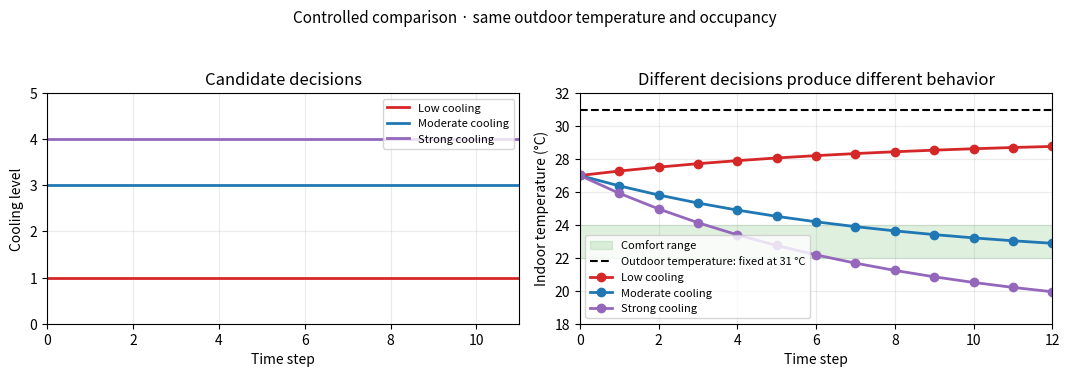

This figure's Python source: (Note: this script raises an exception after producing the figure.)
# Canonical classroom system used throughout Lectures 01-1, 01-2, and 02-1.
import numpy as np

TIME_STEPS = 12
INITIAL_TEMPERATURE = 27.0

# Fixed parameters
WEATHER_EXCHANGE = 0.12
OCCUPANT_HEAT = 0.012
COOLING_EFFECT = 0.45

# External inputs
OUTSIDE_TEMPERATURE = np.full(TIME_STEPS, 31.0)
OCCUPANTS = np.full(TIME_STEPS, 20.0)

# Requirement limits
MIN_COOLING = 0.0
MAX_COOLING = 5.0
MIN_TEMPERATURE = 20.0
MAX_TEMPERATURE = 30.0
MAX_ENERGY = 60.0


def expand_decision(decision):
    """Expand (early cooling, late cooling) into the 12-step decision schedule."""
    early_cooling, late_cooling = map(float, decision)
    return np.r_[
        np.full(6, early_cooling),
        np.full(6, late_cooling),
    ]


def simulate_classroom(decision):
    """Apply the 01-1 state equation and return the complete state path."""
    cooling_schedule = expand_decision(decision)
    temperatures = [INITIAL_TEMPERATURE]

    for outdoor, people, cooling in zip(
        OUTSIDE_TEMPERATURE, OCCUPANTS, cooling_schedule
    ):
        current = temperatures[-1]
        next_temperature = (
            current
            + WEATHER_EXCHANGE * (outdoor - current)
            + OCCUPANT_HEAT * people
            - COOLING_EFFECT * cooling
        )
        temperatures.append(next_temperature)

    return cooling_schedule, np.asarray(temperatures)


def performance_outputs(cooling_schedule, temperatures):
    """Calculate the raw performance outputs D and E defined in 01-1."""
    discomfort = np.sum(
        np.maximum(temperatures[1:] - 24.0, 0.0) ** 2
        + np.maximum(22.0 - temperatures[1:], 0.0) ** 2
    )
    energy = 0.5 * np.sum(cooling_schedule ** 2)
    return float(discomfort), float(energy)


def evaluate_candidate(decision, energy_weight=1.0):
    """Simulate one decision, check requirements, and calculate its score."""
    decision = tuple(map(float, decision))
    cooling_schedule, temperatures = simulate_classroom(decision)
    discomfort, energy = performance_outputs(cooling_schedule, temperatures)

    violations = []
    if not all(MIN_COOLING <= value <= MAX_COOLING for value in decision):
        violations.append("cooling bound")
    if temperatures[1:].min() < MIN_TEMPERATURE:
        violations.append("minimum temperature")
    if temperatures[1:].max() > MAX_TEMPERATURE:
        violations.append("maximum temperature")
    if energy > MAX_ENERGY:
        violations.append("energy limit")

    return {
        "decision": decision,
        "cooling_schedule": cooling_schedule,
        "temperatures": temperatures,
        "discomfort": discomfort,
        "energy": energy,
        "energy_weight": float(energy_weight),
        "objective": discomfort + float(energy_weight) * energy,
        "feasible": not violations,
        "violations": tuple(violations),
    }


def enumerate_grid_candidates(energy_weight=1.0, step=0.5):
    """Evaluate the transparent decision grid used in Lectures 01-1 and 01-2."""
    levels = np.arange(MIN_COOLING, MAX_COOLING + step / 2, step)
    return [
        evaluate_candidate((early, late), energy_weight)
        for early in levels
        for late in levels
    ]


def best_grid_candidate(energy_weight=1.0, step=0.5):
    """Return the lowest-scoring feasible candidate on the stated grid."""
    candidates = enumerate_grid_candidates(energy_weight, step)
    return min(
        (candidate for candidate in candidates if candidate["feasible"]),
        key=lambda candidate: candidate["objective"],
    )


import sys
from types import SimpleNamespace

import matplotlib

def _pyplot(*, interactive=False):
    """Return pyplot, activating ipympl for interactive figures when available."""
    if interactive and sys.platform != "emscripten":
        try:
            matplotlib.use("widget", force=True)
        except (RuntimeError, ValueError):
            from matplotlib.backends import backend_registry

            backend_registry._clear()
            matplotlib.use("widget", force=True)
    import matplotlib.pyplot as plt

    return plt

def show_system_behavior(evaluate_candidate, *, time_steps=12):
    """Plot a controlled comparison of three constant cooling decisions."""
    plt = _pyplot()
    decisions = ((1.0, 1.0), (3.0, 3.0), (4.0, 4.0))
    labels = ("Low cooling", "Moderate cooling", "Strong cooling")
    colors = ("tab:red", "tab:blue", "tab:purple")
    results = [evaluate_candidate(decision) for decision in decisions]

    decision_steps = np.arange(time_steps)
    state_steps = np.arange(time_steps + 1)
    figure, axes = plt.subplots(1, 2, figsize=(10.8, 3.8))

    for label, color, result in zip(labels, colors, results):
        axes[0].step(
            decision_steps,
            result["cooling_schedule"],
            where="mid",
            linewidth=2,
            color=color,
            label=label,
        )
    axes[0].set(
        xlabel="Time step",
        ylabel="Cooling level",
        title="Candidate decisions",
        xlim=(0, time_steps - 1),
        ylim=(0, 5),
    )
    axes[0].legend(fontsize=8)

    axes[1].axhspan(22, 24, color="tab:green", alpha=0.15, label="Comfort range")
    axes[1].plot(
        state_steps,
        np.full_like(state_steps, 31.0, dtype=float),
        linestyle="--",
        color="black",
        linewidth=1.5,
        label="Outdoor temperature: fixed at 31 °C",
    )
    for label, color, result in zip(labels, colors, results):
        axes[1].plot(
            state_steps,
            result["temperatures"],
            marker="o",
            linewidth=2,
            color=color,
            label=label,
        )
    axes[1].set(
        xlabel="Time step",
        ylabel="Indoor temperature (°C)",
        title="Different decisions produce different behavior",
        xlim=(0, time_steps),
        ylim=(18, 32),
    )
    axes[1].legend(fontsize=8)

    for axis in axes:
        axis.grid(alpha=0.25)
    figure.suptitle(
        "Controlled comparison · same outdoor temperature and occupancy",
        fontsize=11,
    )
    figure.tight_layout(rect=(0, 0, 1, 0.94))
    plt.show()
    plt.close(figure)
    return figure

system_behavior_figure = show_system_behavior(
    evaluate_candidate, time_steps=TIME_STEPS
)

def show_classroom_explorer(
    evaluate_candidate,
    enumerate_candidates,
    *,
    time_steps=12,
    min_cooling=0.0,
    max_cooling=5.0,
    min_temperature=20.0,
    max_temperature=30.0,
    initial_decision=(3.0, 2.0),
):
    """Build the shared decision/state/performance interactive explorer."""
    plt = _pyplot(interactive=True)
    from matplotlib.widgets import Slider

    plt.close("all")
    step = 0.5
    baseline = enumerate_candidates(energy_weight=1.0, step=step)
    levels = np.arange(min_cooling, max_cooling + step / 2, step)
    feasible_points = np.array([
        (record["energy"], record["discomfort"])
        for record in baseline if record["feasible"]
    ])
    infeasible_points = np.array([
        (record["energy"], record["discomfort"])
        for record in baseline if not record["feasible"]
    ])

    def objective_landscape(energy_weight):
        values = np.full((len(levels), len(levels)), np.nan)
        records = enumerate_candidates(energy_weight, step=step)
        for record in records:
            early, late = record["decision"]
            if record["feasible"]:
                values[
                    int(round((early - min_cooling) / step)),
                    int(round((late - min_cooling) / step)),
                ] = record["objective"]
        best = min(
            (record for record in records if record["feasible"]),
            key=lambda record: record["objective"],
        )
        return values, best

    initial_weight = 1.0
    current = evaluate_candidate(initial_decision, initial_weight)
    initial_landscape, best = objective_landscape(initial_weight)
    figure, axes = plt.subplots(1, 3, figsize=(12, 8))
    figure.subplots_adjust(left=0.07, right=0.98, bottom=0.35, top=0.80, wspace=0.34)

    axes[0].axhspan(
        min_temperature,
        max_temperature,
        color="tab:blue",
        alpha=0.07,
        label="Allowed range",
    )
    axes[0].axhspan(22, 24, color="tab:green", alpha=0.18, label="Comfort target")
    temperature_line, = axes[0].plot(
        np.arange(time_steps + 1),
        current["temperatures"],
        marker="o",
        linewidth=2,
        color="tab:blue",
    )
    axes[0].set(
        xlabel="Time step",
        ylabel="Indoor temperature (°C)",
        xlim=(0, time_steps),
        ylim=(17, 34),
    )
    axes[0].grid(alpha=0.25)
    axes[0].legend(fontsize=8)

    axes[1].scatter(
        infeasible_points[:, 0],
        infeasible_points[:, 1],
        marker="x",
        color="lightgray",
        label="Infeasible grid candidate",
    )
    axes[1].scatter(
        feasible_points[:, 0],
        feasible_points[:, 1],
        color="teal",
        alpha=0.55,
        label="Feasible grid candidate",
    )
    current_performance = axes[1].scatter(
        current["energy"], current["discomfort"],
        marker="s", s=90, color="tab:orange", edgecolor="black",
        label="Current candidate",
    )
    best_performance = axes[1].scatter(
        best["energy"], best["discomfort"],
        marker="*", s=190, color="gold", edgecolor="black",
        label="Best grid candidate",
    )
    all_points = feasible_points.tolist() + infeasible_points.tolist()
    axes[1].set(
        xlabel="Raw energy performance $E$",
        ylabel="Raw discomfort performance $D$",
        xlim=(0, max(point[0] for point in all_points) * 1.07),
        ylim=(0, max(point[1] for point in all_points) * 1.07),
        title="Raw performance and feasibility",
    )
    axes[1].grid(alpha=0.25)
    axes[1].legend(fontsize=7)

    color_map = plt.colormaps["viridis_r"].copy()
    color_map.set_bad("#e6e6e6")
    objective_image = axes[2].imshow(
        initial_landscape,
        origin="lower",
        cmap=color_map,
        extent=(min_cooling - 0.25, max_cooling + 0.25) * 2,
        aspect="equal",
    )
    current_decision = axes[2].scatter(
        initial_decision[1], initial_decision[0],
        marker="s", s=90, color="tab:orange", edgecolor="black",
        label="Current candidate",
    )
    best_decision = axes[2].scatter(
        best["decision"][1], best["decision"][0],
        marker="*", s=190, color="gold", edgecolor="black",
        label="Best grid candidate",
    )
    axes[2].set(
        xticks=np.arange(min_cooling, max_cooling + 0.1, 1),
        yticks=np.arange(min_cooling, max_cooling + 0.1, 1),
        xlabel="Late cooling decision",
        ylabel="Early cooling decision",
    )
    axes[2].legend(fontsize=8)

    status_text = figure.text(
        0.5, 0.955, "", ha="center", va="top", fontsize=12, fontweight="bold"
    )
    metrics_text = figure.text(0.5, 0.915, "", ha="center", va="top", fontsize=10)
    figure.text(
        0.5,
        0.255,
        "Fixed system model: a=0.12, b=0.012, c=0.45; "
        "external inputs: outdoor temperature=31 °C, occupants=20",
        ha="center",
        va="center",
        fontsize=9,
        bbox=dict(boxstyle="round,pad=0.35", facecolor="#f1f3f5", edgecolor="#adb5bd"),
    )

    early_axis = figure.add_axes([0.35, 0.175, 0.55, 0.025])
    late_axis = figure.add_axes([0.35, 0.115, 0.55, 0.025])
    weight_axis = figure.add_axes([0.35, 0.055, 0.55, 0.025])
    early_slider = Slider(
        early_axis,
        "Decision · early cooling",
        min_cooling,
        max_cooling,
        valinit=initial_decision[0],
        valstep=0.25,
        valfmt="%1.2f",
        color="tab:blue",
    )
    late_slider = Slider(
        late_axis,
        "Decision · late cooling",
        min_cooling,
        max_cooling,
        valinit=initial_decision[1],
        valstep=0.25,
        valfmt="%1.2f",
        color="tab:blue",
    )
    weight_slider = Slider(
        weight_axis,
        "Hyperparameter · $\\lambda_E$",
        0.0,
        3.0,
        valinit=initial_weight,
        valstep=0.1,
        valfmt="%1.1f",
        color="tab:purple",
    )
    state = {}

    def refresh(_=None):
        decision = (early_slider.val, late_slider.val)
        energy_weight = weight_slider.val
        current = evaluate_candidate(decision, energy_weight)
        landscape, best = objective_landscape(energy_weight)
        status = "FEASIBLE" if current["feasible"] else "INFEASIBLE"
        temperature_line.set_ydata(current["temperatures"])
        current_performance.set_offsets([[current["energy"], current["discomfort"]]])
        best_performance.set_offsets([[best["energy"], best["discomfort"]]])
        objective_image.set_data(landscape)
        objective_image.set_clim(np.nanmin(landscape), np.nanmax(landscape))
        current_decision.set_offsets([[decision[1], decision[0]]])
        best_decision.set_offsets([[best["decision"][1], best["decision"][0]]])
        axes[0].set_title(f"State path: {status.lower()}")
        axes[2].set_title(f"Objective landscape\n$\\lambda_E$={energy_weight:.1f}")
        status_text.set_text(
            f"Current decision $\\mathbb{{u}}$=({decision[0]:.2f}, {decision[1]:.2f}) · {status}"
        )
        status_text.set_color("#087f5b" if current["feasible"] else "#c92a2a")
        eligibility = "eligible" if current["feasible"] else "rejected before comparison"
        metrics_text.set_text(
            f"D={current['discomfort']:.2f}, E={current['energy']:.2f}, "
            f"J=D+{energy_weight:.1f}E={current['objective']:.2f} · {eligibility}  |  "
            f"best grid $\\mathbb{{u}}$=({best['decision'][0]:.1f}, {best['decision'][1]:.1f})"
        )
        state.clear()
        state.update(current=current, best=best, energy_weight=energy_weight)
        figure.canvas.draw_idle()

    for slider in (early_slider, late_slider, weight_slider):
        slider.on_changed(refresh)
    figure._classroom_sliders = (early_slider, late_slider, weight_slider)
    refresh()
    plt.show()
    return SimpleNamespace(
        figure=figure,
        state=state,
        refresh=refresh,
        early_slider=early_slider,
        late_slider=late_slider,
        energy_weight_slider=weight_slider,
    )

explorer = show_classroom_explorer(
    evaluate_candidate,
    enumerate_grid_candidates,
    time_steps=TIME_STEPS,
    min_cooling=MIN_COOLING,
    max_cooling=MAX_COOLING,
    min_temperature=MIN_TEMPERATURE,
    max_temperature=MAX_TEMPERATURE,
    initial_decision=(3.5, 1.5),
)
systems_thinking_state = explorer.state
